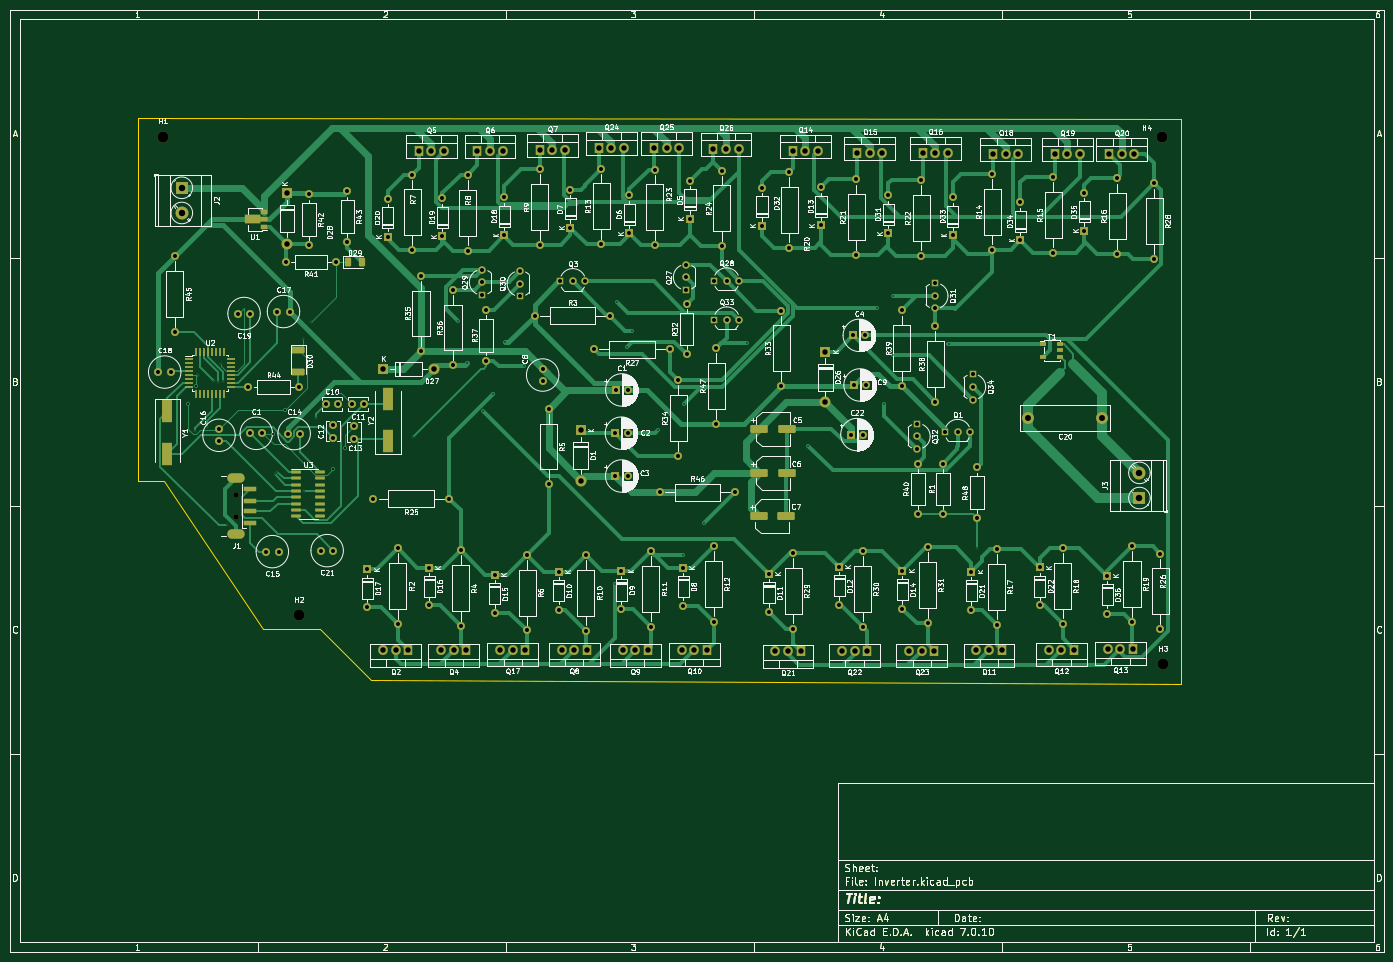
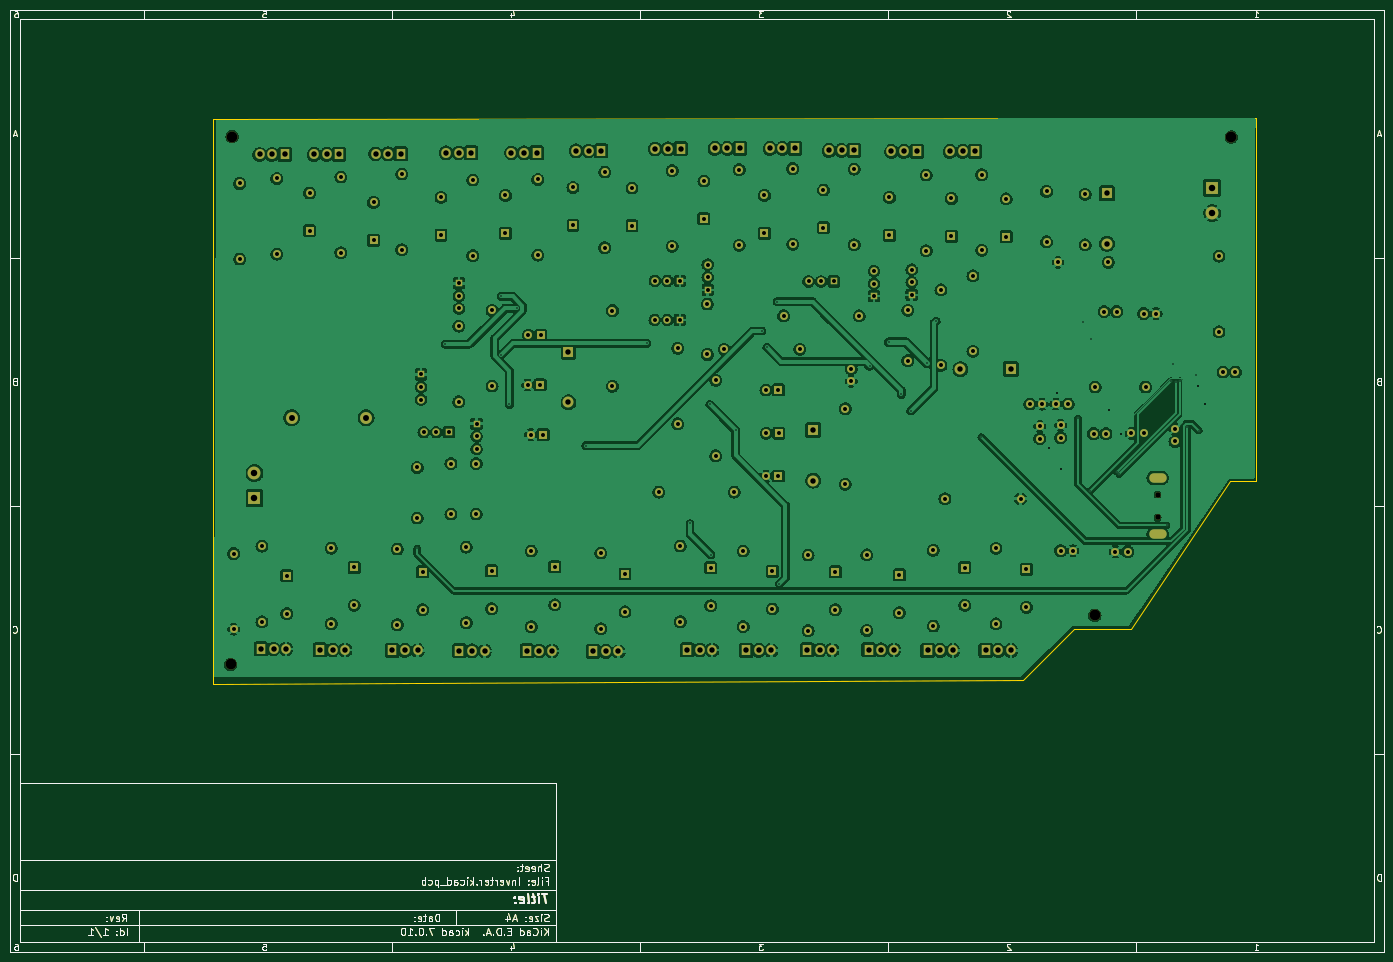
Circuit board: 11 layer files. Board 277.0 x 190.0 mm.
- bottom_copper: Inverter-B_Cu.gbr (600804 bytes)
- bottom_mask: Inverter-B_Mask.gbr (59063 bytes)
- paste: Inverter-B_Paste.gbr (47369 bytes)
- bottom_silk: Inverter-B_Silkscreen.gbr (47370 bytes)
- outline: Inverter-Edge_Cuts.gbr (47624 bytes)
- top_copper: Inverter-F_Cu.gbr (116483 bytes)
- top_mask: Inverter-F_Mask.gbr (62528 bytes)
- paste: Inverter-F_Paste.gbr (50846 bytes)
- top_silk: Inverter-F_Silkscreen.gbr (383484 bytes)
- drill: Inverter-NPTH.drl (481 bytes)
- drill: Inverter-PTH.drl (5872 bytes)

=== bottom_copper: Inverter-B_Cu.gbr (600804 bytes, source omitted) ===
=== bottom_mask: Inverter-B_Mask.gbr (59063 bytes, source omitted) ===
=== paste: Inverter-B_Paste.gbr (47369 bytes, source omitted) ===
=== bottom_silk: Inverter-B_Silkscreen.gbr (47370 bytes, source omitted) ===
=== outline: Inverter-Edge_Cuts.gbr (47624 bytes, source omitted) ===
=== top_copper: Inverter-F_Cu.gbr (116483 bytes, source omitted) ===
=== top_mask: Inverter-F_Mask.gbr (62528 bytes, source omitted) ===
=== paste: Inverter-F_Paste.gbr (50846 bytes, source omitted) ===
=== top_silk: Inverter-F_Silkscreen.gbr (383484 bytes, source omitted) ===
=== drill: Inverter-NPTH.drl ===
M48
; DRILL file {KiCad 7.0.10} date Sat May 18 21:04:31 2024
; FORMAT={-:-/ absolute / metric / decimal}
; #@! TF.CreationDate,2024-05-18T21:04:31+03:00
; #@! TF.GenerationSoftware,Kicad,Pcbnew,7.0.10
; #@! TF.FileFunction,NonPlated,1,2,NPTH
FMAT,2
METRIC
; #@! TA.AperFunction,NonPlated,NPTH,ComponentDrill
T1C1.100
; #@! TA.AperFunction,NonPlated,NPTH,ComponentDrill
T2C2.200
%
G90
G05
T1
X55.65Y-107.78
X55.65Y-112.38
T2
X40.8Y-35.7
X68.3Y-132.1
X242.2Y-35.6
X242.5Y-142.0
M30

=== drill: Inverter-PTH.drl (5872 bytes, source omitted) ===
